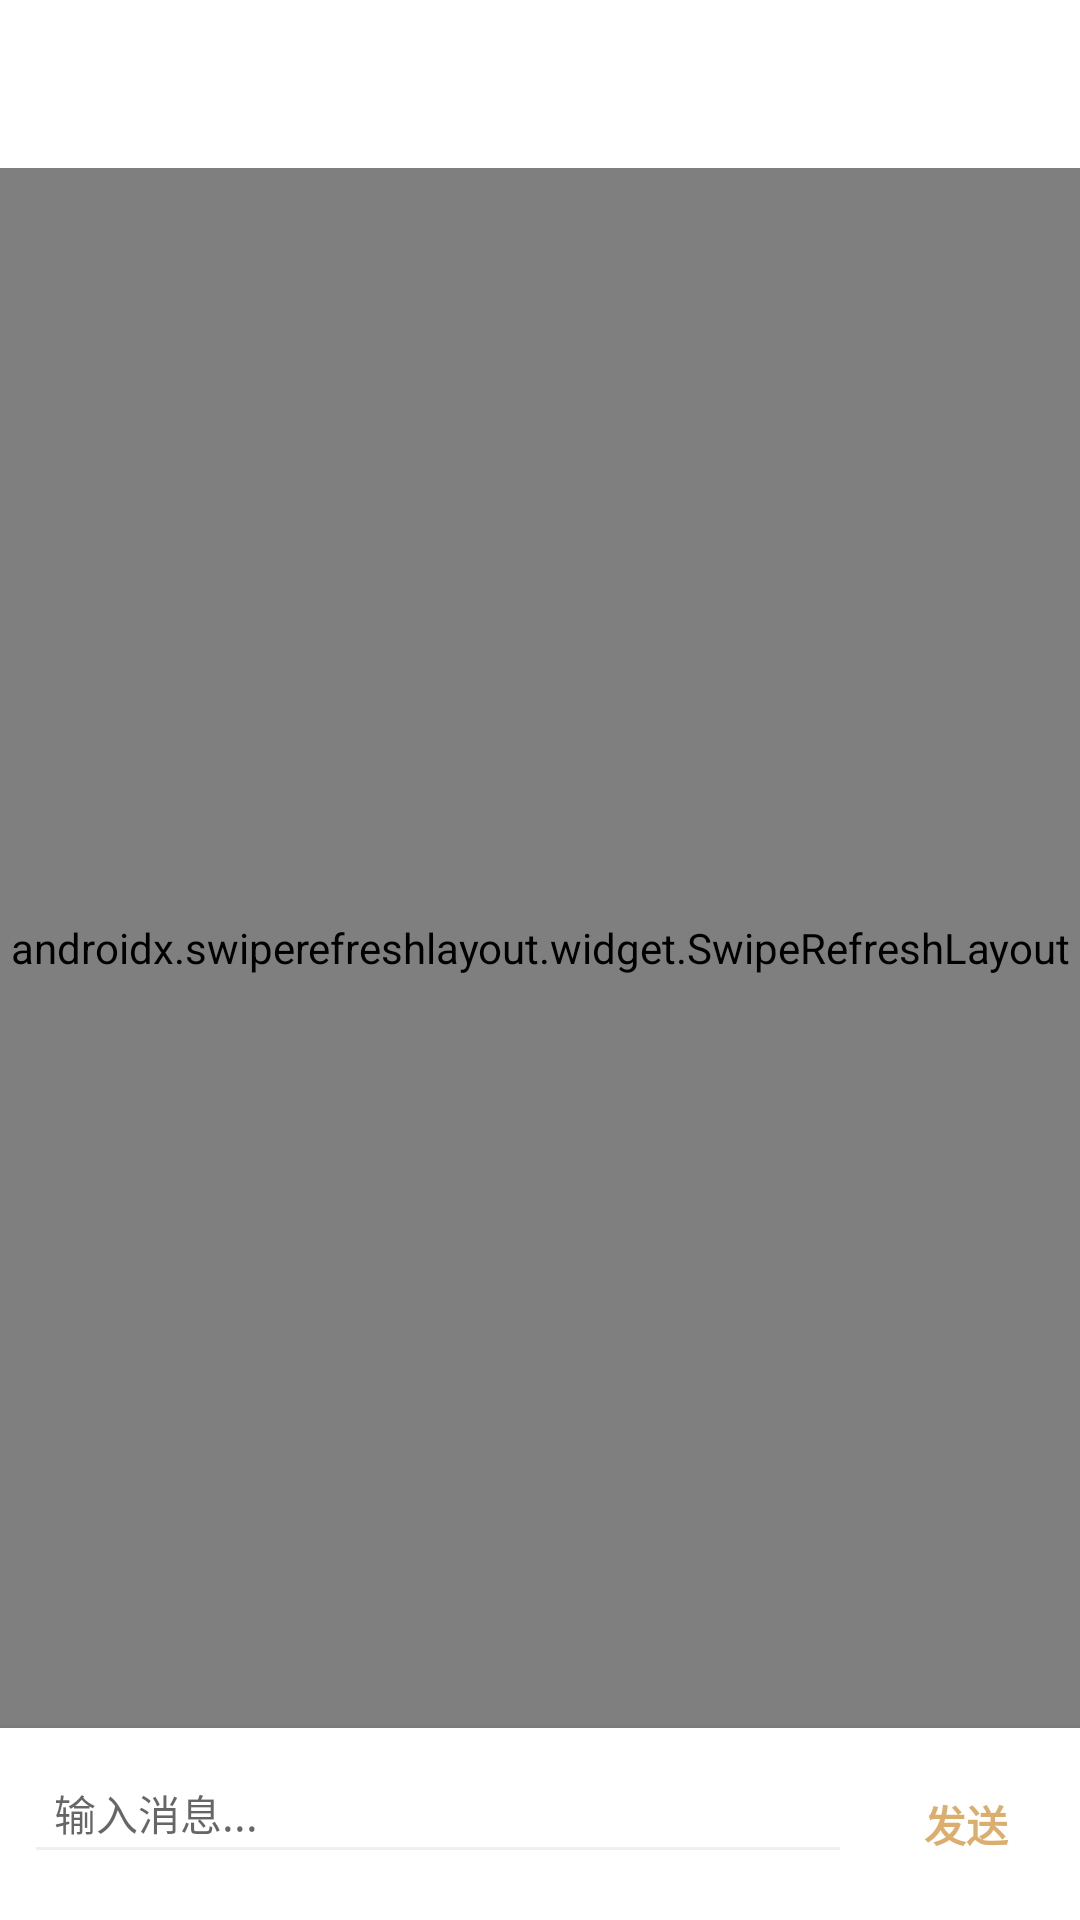

The Android layout XML behind this screen, and the referenced resources:
<!-- AndroidManifest.xml: activity theme Theme.Eypa.NoActionBar -->
<!-- res/layout/activity_chat.xml -->
<?xml version="1.0" encoding="utf-8"?>
<androidx.constraintlayout.widget.ConstraintLayout xmlns:android="http://schemas.android.com/apk/res/android"
    xmlns:app="http://schemas.android.com/apk/res-auto"
    android:layout_width="match_parent"
    android:layout_height="match_parent"
    android:background="?android:attr/colorBackground">

    <com.google.android.material.appbar.AppBarLayout
        android:id="@+id/appbar"
        android:layout_width="match_parent"
        android:layout_height="wrap_content"
        app:elevation="0dp"
        app:layout_constraintTop_toTopOf="parent"
        android:theme="@style/Theme.EYPA_APP.AppBarOverlay">

        <androidx.appcompat.widget.Toolbar
            android:id="@+id/toolbar"
            android:layout_width="match_parent"
            android:layout_height="?attr/actionBarSize"
            android:background="?attr/toolbarBackground"
            app:popupTheme="@style/Theme.EYPA_APP.PopupOverlay" />

    </com.google.android.material.appbar.AppBarLayout>

    <androidx.swiperefreshlayout.widget.SwipeRefreshLayout
        android:id="@+id/swipe_refresh_layout"
        android:layout_width="0dp"
        android:layout_height="0dp"
        app:layout_constraintBottom_toTopOf="@+id/layout_input"
        app:layout_constraintEnd_toEndOf="parent"
        app:layout_constraintStart_toStartOf="parent"
        app:layout_constraintTop_toBottomOf="@+id/appbar">

        <androidx.recyclerview.widget.RecyclerView
            android:id="@+id/recycler_view"
            android:layout_width="match_parent"
            android:layout_height="match_parent"
            android:clipToPadding="false"
            android:padding="8dp" />

    </androidx.swiperefreshlayout.widget.SwipeRefreshLayout>

    <LinearLayout
        android:id="@+id/layout_input"
        android:layout_width="match_parent"
        android:layout_height="wrap_content"
        android:background="?android:attr/colorBackground"
        android:elevation="4dp"
        android:orientation="horizontal"
        android:padding="8dp"
        app:layout_constraintBottom_toBottomOf="parent">

        <EditText
            android:id="@+id/et_message"
            android:layout_width="0dp"
            android:layout_height="wrap_content"
            android:layout_weight="1"
            android:hint="输入消息..."
            android:padding="10dp"
            android:textSize="14sp"
            android:backgroundTint="@color/edit_text_tint"
            android:layout_marginEnd="8dp"
            android:maxLines="3"
            android:inputType="textMultiLine"/>

        <FrameLayout
            android:layout_width="wrap_content"
            android:layout_height="wrap_content"
            android:layout_gravity="center_vertical">

            <Button
                android:id="@+id/btn_send"
                android:layout_width="wrap_content"
                android:layout_height="wrap_content"
                android:text="发送"
                android:minWidth="0dp"
                android:paddingStart="16dp"
                android:paddingEnd="16dp"
                android:background="?attr/selectableItemBackground"
                android:textColor="?attr/colorPrimary"
                android:textStyle="bold"/>

            <ProgressBar
                android:id="@+id/send_progress"
                android:layout_width="24dp"
                android:layout_height="24dp"
                android:layout_gravity="center"
                android:visibility="gone"
                android:indeterminateTint="?attr/colorPrimary" />

        </FrameLayout>

    </LinearLayout>

</androidx.constraintlayout.widget.ConstraintLayout>
<!-- resources referenced by this layout -->
<resources>
  <style name="Theme.EYPA_APP.AppBarOverlay" parent="ThemeOverlay.AppCompat.Light" />
  <style name="Theme.EYPA_APP.PopupOverlay" parent="ThemeOverlay.AppCompat.Light" />
  <style name="Theme.Eypa.NoActionBar" parent="Theme.EYPA_APP">
          <item name="windowActionBar">false</item>
          <item name="windowNoTitle">true</item>
      </style>
  <style name="Theme.EYPA_APP" parent="Theme.MaterialComponents.DayNight.NoActionBar">
          
          <item name="android:windowActivityTransitions">true</item>
  
          
          <item name="colorPrimary">@color/primary_yellow</item>
          <item name="colorPrimaryVariant">@color/primary_yellow_dark</item>
          <item name="colorSecondary">@color/primary_yellow_light</item>
          <item name="colorSecondaryVariant">@color/primary_yellow</item>
  
          <item name="colorOnPrimary">@color/white</item>
          <item name="colorOnSecondary">@color/black</item>
  
          <item name="android:statusBarColor">@android:color/white</item>
          <item name="android:windowLightStatusBar">true</item>
  
          <item name="cardBackgroundColor">@color/card_background_light</item>
          <item name="textColorPrimary">@color/black</item>
          <item name="textColorSecondary">@color/darker_gray</item>
          <item name="toolbarBackground">@color/white</item> 
          <item name="navigationBackground">@color/light_navigation_background</item>
  
          
          <item name="toolbarIconTint">@color/black</item>
  
          <item name="android:textColorPrimary">@color/black</item>
          <item name="android:textColorSecondary">@color/darker_gray</item>
          <item name="android:progressBarStyle">@style/ProgressBarStyle</item>
          <item name="navigationViewStyle">@style/Widget.App.NavigationView</item>
          <item name="searchViewStyle">@style/Widget.App.SearchView</item>
      </style>
  <color name="primary_yellow">#DCAE6E</color>
  <color name="primary_yellow_dark">#C59B5F</color>
  <color name="primary_yellow_light">#EED6B6</color>
  <color name="white">#FFFFFFFF</color>
  <color name="black">#FF000000</color>
  <color name="card_background_light">#F5F5F5</color>
  <color name="darker_gray">#444444</color>
  <color name="light_navigation_background">#FFFFFF</color>
  <style name="ProgressBarStyle" parent="Widget.AppCompat.ProgressBar">
          <item name="android:indeterminateTint">?attr/colorPrimary</item>
          <item name="android:indeterminateTintMode">src_in</item>
      </style>
  <style name="Widget.App.NavigationView" parent="Widget.MaterialComponents.NavigationView">
          <item name="itemTextColor">?attr/textColorPrimary</item>
          <item name="itemIconTint">?attr/textColorSecondary</item>
          <item name="android:background">?attr/navigationBackground</item>
      </style>
  <style name="Widget.App.SearchView" parent="Widget.AppCompat.SearchView">
          
      </style>
</resources>
